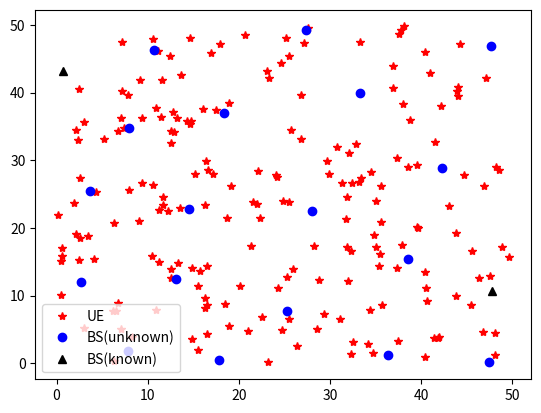

This figure's Python source:
import numpy as np
from matplotlib.pyplot import plot
import matplotlib.pyplot as plt
from tqdm import tqdm

params = {'anchor_num': 20,               # BS的总个数
          'agent_num': 200,                # UE的总个数
          'known_anchor_num': 2,         # 位置已知的BS的个数
          'dis_com': 20,                 # 通信距离
          'scn_len': 50,                 # 场景大小
          'station_dis_max': 20,         # 最大站间距
          'station_dis_min': 10          # 最小站间距
          }

anchor = np.random.uniform(0, params['scn_len'], (params['anchor_num'], 2 * 1))
agent = np.random.uniform(0, params['scn_len'], (params['agent_num'], 2 * 1))

# 撒点
for i in range(params['known_anchor_num']):
    while True:
        anchor[i] = np.random.uniform(0, params['scn_len'], (1, 2 * 1))
        list_tmp = []
        for j in range(i):
            list_tmp.append(np.linalg.norm(anchor[j] - anchor[i]))
        if [d <= params['dis_com'] * 2 for d in list_tmp].count(True) == 0:
            break
for i in range(params['known_anchor_num'], params['anchor_num']):
    while True:
        anchor[i] = np.random.uniform(0, params['scn_len'], (1, 2 * 1))
        list_tmp = []
        for j in range(i):
            list_tmp.append(np.linalg.norm(anchor[j] - anchor[i]))
        if [d <= params['station_dis_min'] for d in list_tmp].count(True) == 0:
            break

dot1 = plot(agent[:, 0], agent[:, 1], 'r*', label=u'UE')
dot2 = plot(anchor[2:, 0], anchor[2:, 1], 'bo', label=u'BS(unknown)')
dot3 = plot(anchor[:2, 0], anchor[:2, 1], 'k^', label=u'BS(known)')
plt.legend()
plt.show()
a = 1
